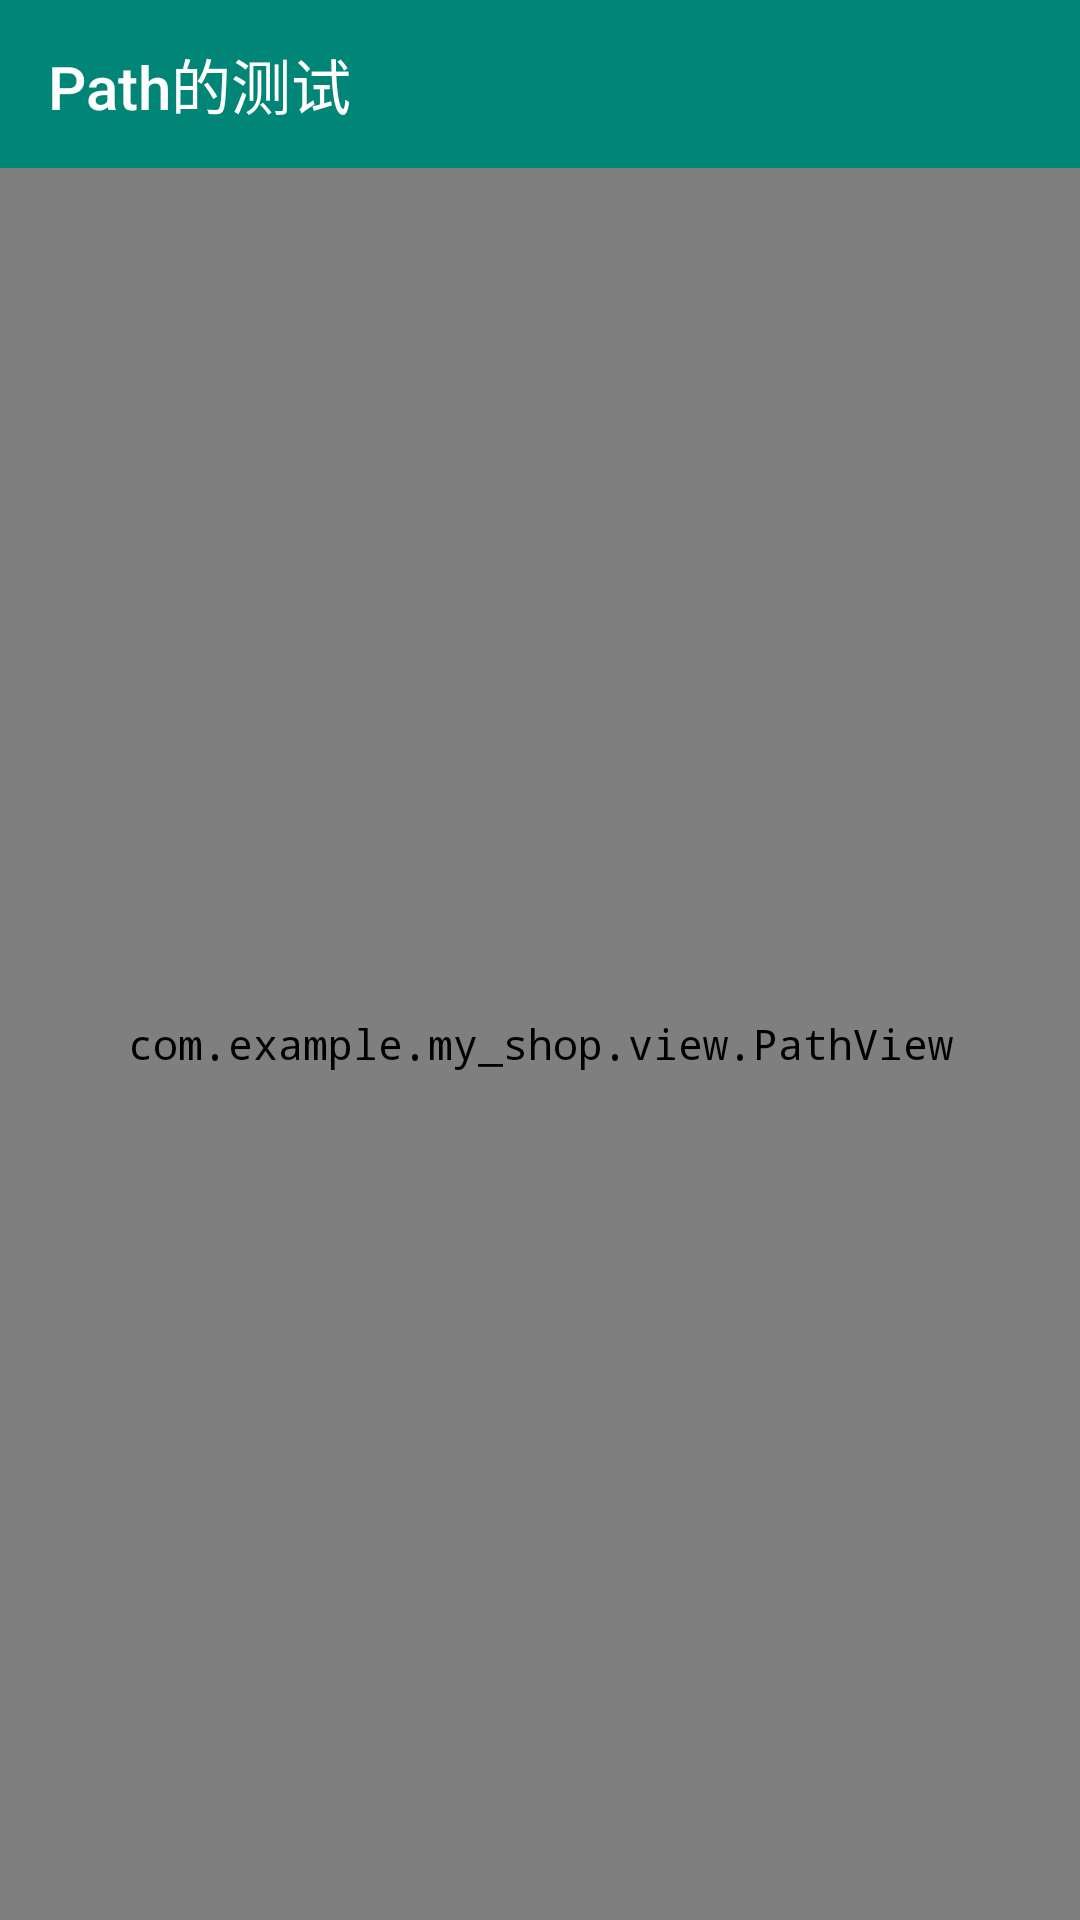

The Android layout XML behind this screen, and the referenced resources:
<!-- AndroidManifest.xml: activity theme AppTheme.NoActionBar -->
<!-- res/layout/activity_demo_path.xml -->
<?xml version="1.0" encoding="utf-8"?>
<LinearLayout xmlns:android="http://schemas.android.com/apk/res/android"
    xmlns:app="http://schemas.android.com/apk/res-auto"
    xmlns:tools="http://schemas.android.com/tools"
    android:layout_width="match_parent"
    android:layout_height="match_parent"
    android:orientation="vertical"
    tools:context=".acvitity.DemoPathActivity">

    <android.support.design.widget.AppBarLayout
        android:layout_width="match_parent"
        android:layout_height="wrap_content"
        android:theme="@style/AppTheme.AppBarOverlay">

        <android.support.v7.widget.Toolbar
            android:id="@+id/toolbar"
            android:layout_width="match_parent"
            android:layout_height="?attr/actionBarSize"
            android:background="?attr/colorPrimary"
            app:title="Path的测试"
            app:popupTheme="@style/AppTheme.PopupOverlay" />

    </android.support.design.widget.AppBarLayout>

    <include layout="@layout/content_demo_path" />

    <android.support.design.widget.FloatingActionButton
        android:id="@+id/fab"
        android:layout_width="wrap_content"
        android:layout_height="wrap_content"
        android:layout_gravity="bottom|end"
        android:layout_margin="@dimen/fab_margin"
        app:srcCompat="@android:drawable/ic_dialog_email" />

</LinearLayout>
<!-- res/layout/content_demo_path.xml (included above) -->
<?xml version="1.0" encoding="utf-8"?>
<LinearLayout xmlns:android="http://schemas.android.com/apk/res/android"
    xmlns:app="http://schemas.android.com/apk/res-auto"
    xmlns:tools="http://schemas.android.com/tools"
    android:layout_width="match_parent"
    android:layout_height="match_parent"
    app:layout_behavior="@string/appbar_scrolling_view_behavior"
    tools:context=".acvitity.DemoPathActivity"
    tools:showIn="@layout/activity_demo_path">

    <com.example.my_shop.view.PathView
        android:layout_width="match_parent"
        android:layout_height="match_parent" />
</LinearLayout>
<!-- resources referenced by this layout -->
<resources>
  <dimen name="fab_margin">16dp</dimen>
  <style name="AppTheme.AppBarOverlay" parent="ThemeOverlay.AppCompat.Dark.ActionBar" />
  <style name="AppTheme.PopupOverlay" parent="ThemeOverlay.AppCompat.Light" />
  <style name="AppTheme.NoActionBar">
          <item name="windowActionBar">false</item>
          <item name="windowNoTitle">true</item>
      </style>
</resources>
